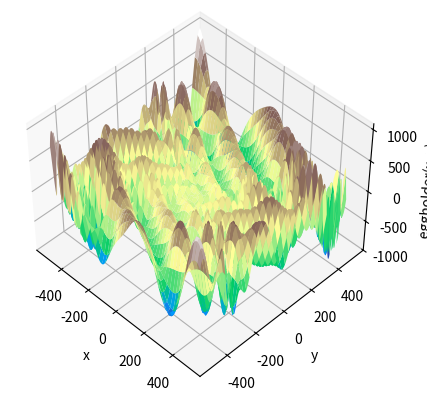

Write the Python code that produced this figure.
import numpy as np
import matplotlib.pyplot as plt

def eggholder(x):
    if False:
        print('Hello World!')
    return -(x[1] + 47) * np.sin(np.sqrt(abs(x[0] / 2 + (x[1] + 47)))) - x[0] * np.sin(np.sqrt(abs(x[0] - (x[1] + 47))))
bounds = [(-512, 512), (-512, 512)]
x = np.arange(-512, 513)
y = np.arange(-512, 513)
(xgrid, ygrid) = np.meshgrid(x, y)
xy = np.stack([xgrid, ygrid])
fig = plt.figure(figsize=(6, 4))
ax = fig.add_subplot(111, projection='3d')
ax.view_init(45, -45)
ax.plot_surface(xgrid, ygrid, eggholder(xy), cmap='terrain')
ax.set_xlabel('x')
ax.set_ylabel('y')
ax.set_zlabel('eggholder(x, y)')
fig.tight_layout()
plt.show()